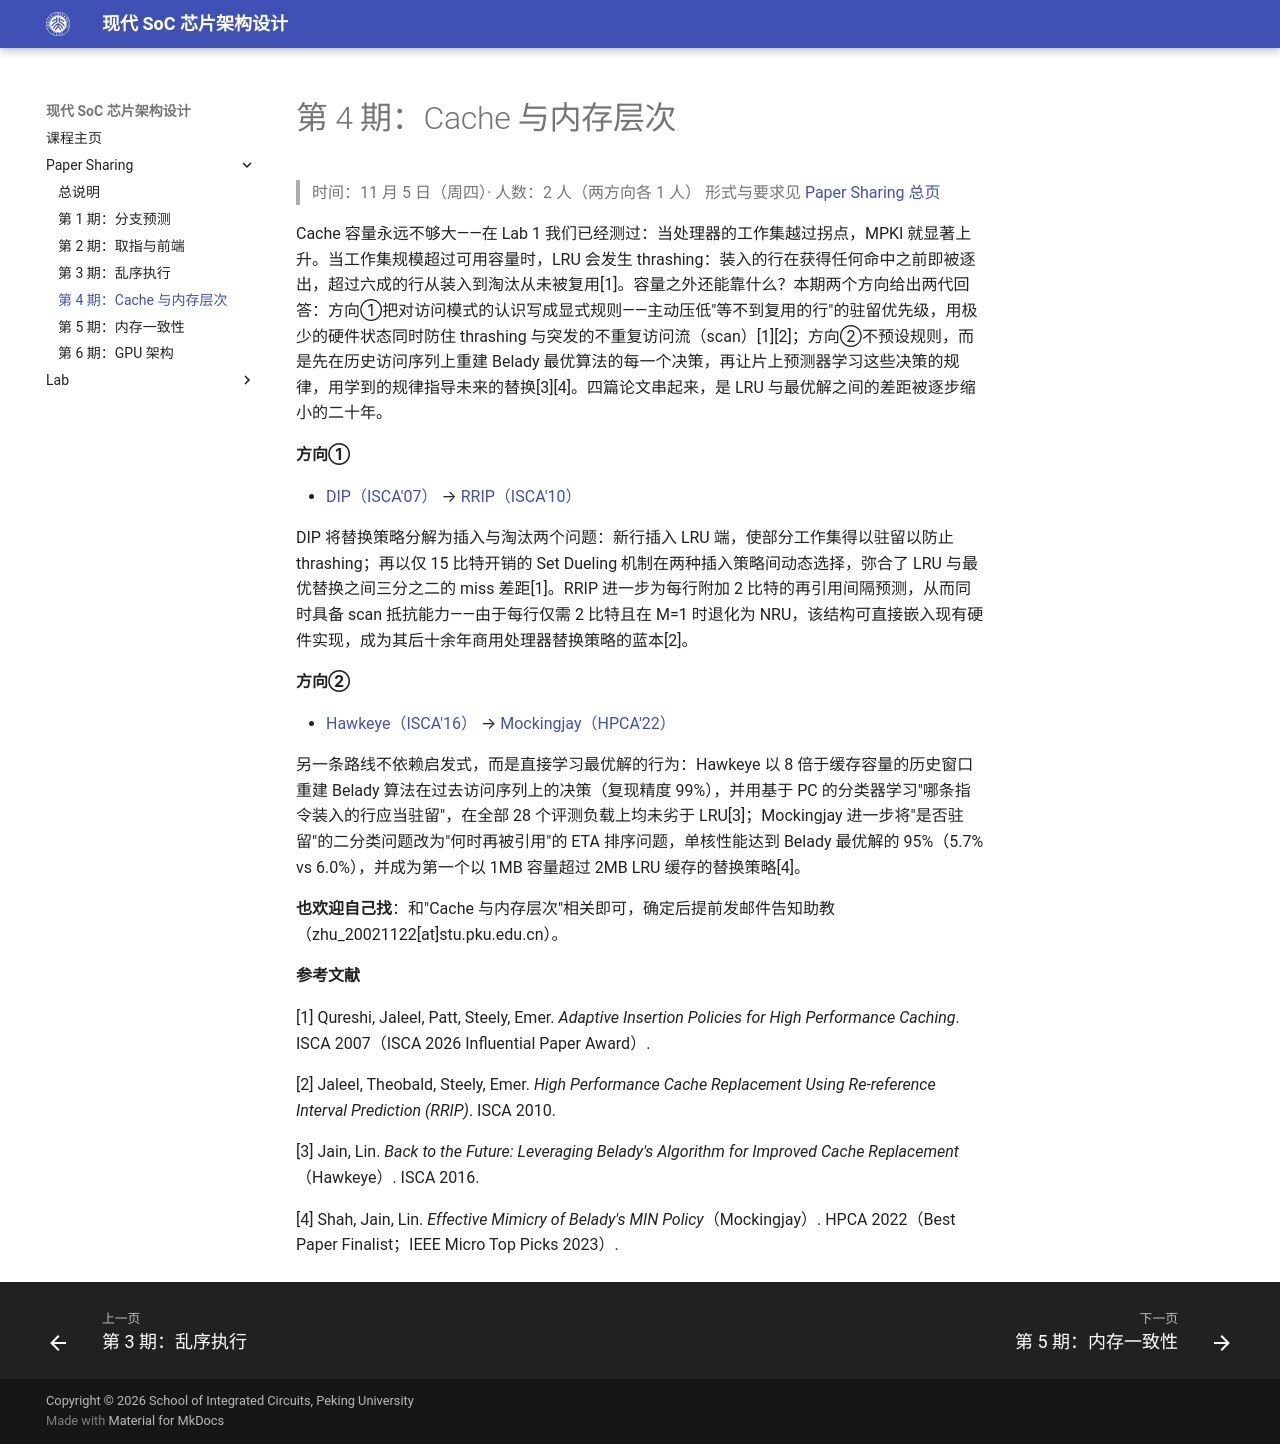

repository: pku-pacific-lab-team/Course-Modern-SoC · page: paper-sharing/session-4-cache/index.html · generator: mkdocs

# 第 4 期：Cache 与内存层次

> 时间：11 月 5 日（周四）· 人数：2 人（两方向各 1 人）
> 形式与要求见 [Paper Sharing 总页](index.md)

Cache 容量永远不够大——在 Lab 1 我们已经测过：当处理器的工作集越过拐点，MPKI 就显著上升。当工作集规模超过可用容量时，LRU 会发生 thrashing：装入的行在获得任何命中之前即被逐出，超过六成的行从装入到淘汰从未被复用[1]。容量之外还能靠什么？本期两个方向给出两代回答：方向①把对访问模式的认识写成显式规则——主动压低"等不到复用的行"的驻留优先级，用极少的硬件状态同时防住 thrashing 与突发的不重复访问流（scan）[1][2]；方向②不预设规则，而是先在历史访问序列上重建 Belady 最优算法的每一个决策，再让片上预测器学习这些决策的规律，用学到的规律指导未来的替换[3][4]。四篇论文串起来，是 LRU 与最优解之间的差距被逐步缩小的二十年。

**方向①**

- [DIP（ISCA'07）](https://jaleels.org/ajaleel/publications/isca2007-dip.pdf) → [RRIP（ISCA'10）](https://jaleels.org/ajaleel/publications/isca2010-rrip.pdf)

DIP 将替换策略分解为插入与淘汰两个问题：新行插入 LRU 端，使部分工作集得以驻留以防止 thrashing；再以仅 15 比特开销的 Set Dueling 机制在两种插入策略间动态选择，弥合了 LRU 与最优替换之间三分之二的 miss 差距[1]。RRIP 进一步为每行附加 2 比特的再引用间隔预测，从而同时具备 scan 抵抗能力——由于每行仅需 2 比特且在 M=1 时退化为 NRU，该结构可直接嵌入现有硬件实现，成为其后十余年商用处理器替换策略的蓝本[2]。

**方向②**

- [Hawkeye（ISCA'16）](https://www.cs.utexas.edu/~lin/papers/isca16.pdf) → [Mockingjay（HPCA'22）](https://www.cs.utexas.edu/~lin/papers/hpca22.pdf)

另一条路线不依赖启发式，而是直接学习最优解的行为：Hawkeye 以 8 倍于缓存容量的历史窗口重建 Belady 算法在过去访问序列上的决策（复现精度 99%），并用基于 PC 的分类器学习"哪条指令装入的行应当驻留"，在全部 28 个评测负载上均未劣于 LRU[3]；Mockingjay 进一步将"是否驻留"的二分类问题改为"何时再被引用"的 ETA 排序问题，单核性能达到 Belady 最优解的 95%（5.7% vs 6.0%），并成为第一个以 1MB 容量超过 2MB LRU 缓存的替换策略[4]。

**也欢迎自己找**：和"Cache 与内存层次"相关即可，确定后提前发邮件告知助教（zhu_20021122[at]stu.pku.edu.cn）。

**参考文献**

[1] Qureshi, Jaleel, Patt, Steely, Emer. *Adaptive Insertion Policies for High Performance Caching*. ISCA 2007（ISCA 2026 Influential Paper Award）.

[2] Jaleel, Theobald, Steely, Emer. *High Performance Cache Replacement Using Re-reference Interval Prediction (RRIP)*. ISCA 2010.

[3] Jain, Lin. *Back to the Future: Leveraging Belady's Algorithm for Improved Cache Replacement*（Hawkeye）. ISCA 2016.

[4] Shah, Jain, Lin. *Effective Mimicry of Belady's MIN Policy*（Mockingjay）. HPCA 2022（Best Paper Finalist；IEEE Micro Top Picks 2023）.
